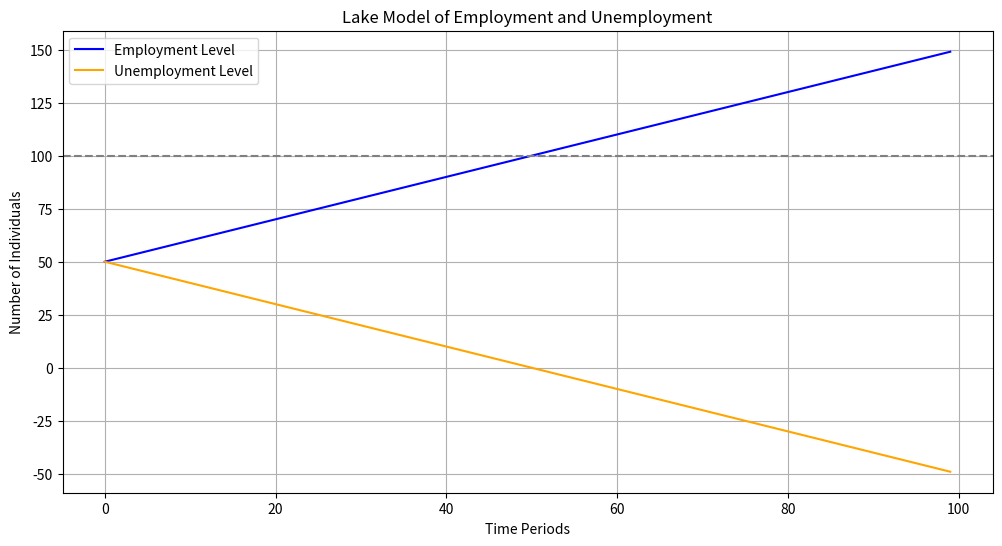

Python code for this plot:
#Q5

import numpy as np
import matplotlib.pyplot as plt

# Parameters
T = 100  # Time periods
initial_employment = 50  # Initial number of employed individuals
job_creation_rate = 2  # New jobs created per time period
job_destruction_rate = 1  # Jobs lost per time period

# Initialize arrays to store employment and unemployment
employment = np.zeros(T)
unemployment = np.zeros(T)

# Set initial employment
employment[0] = initial_employment
unemployment[0] = 100 - initial_employment  # Total labor force is 100

# Simulate employment dynamics
for t in range(1, T):
    # Calculate new employment based on job creation and destruction
    new_jobs = job_creation_rate
    lost_jobs = job_destruction_rate
    
    # Update employment and unemployment
    employment[t] = employment[t-1] + new_jobs - lost_jobs
    unemployment[t] = 100 - employment[t]  # Assuming total labor force remains constant

# Plotting the results
plt.figure(figsize=(12, 6))
plt.plot(employment, label='Employment Level', color='blue')
plt.plot(unemployment, label='Unemployment Level', color='orange')
plt.title('Lake Model of Employment and Unemployment')
plt.xlabel('Time Periods')
plt.ylabel('Number of Individuals')
plt.legend()
plt.grid()
plt.axhline(y=100, color='grey', linestyle='--', label='Total Labor Force')
plt.show()